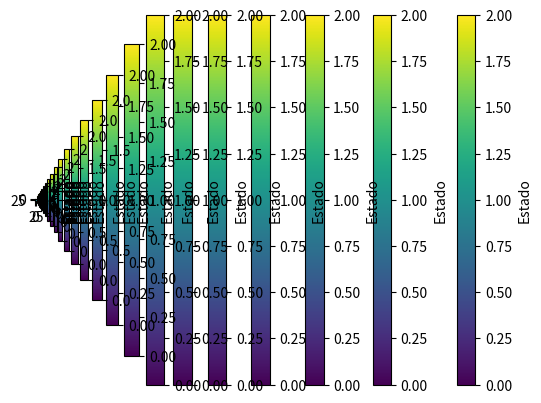
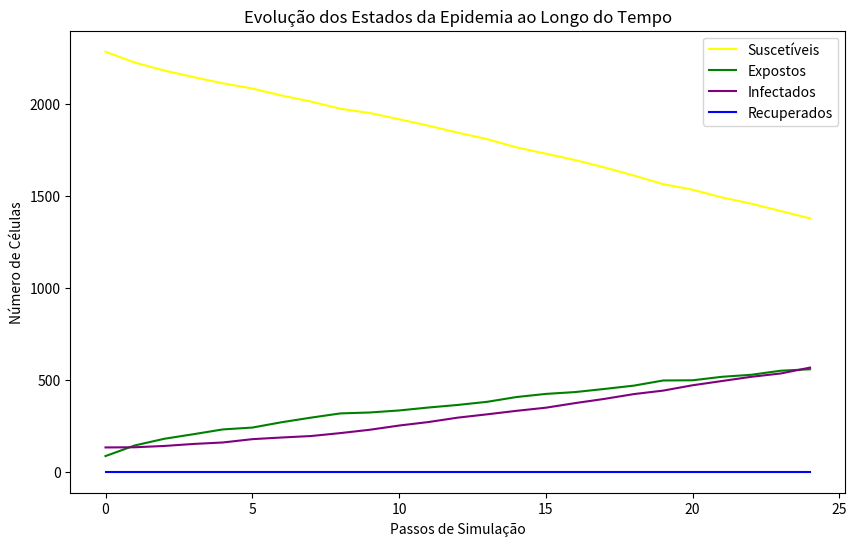

Reproduce these figures in Python, in order.
import numpy as np
import matplotlib.pyplot as plt
import random

# Definição dos estados 
SUSCEPTIBLE = 0
EXPOSED = 1
INFECTED = 2
RECOVERED = 3

# Função para inicializar a grade com valores aleatórios
def initialize_grid(size, infection_prob, exposed_prob):
    grid = np.zeros((size, size), dtype=int) 
    for i in range(size):
        for j in range(size):
            if random.random() < infection_prob:
                grid[i, j] = INFECTED 
            elif random.random() < exposed_prob:
                grid[i, j] = EXPOSED  
            else:
                grid[i, j] = SUSCEPTIBLE  
    return grid

# Função para visualizar a grade
def plot_grid(grid):
    plt.imshow(grid, cmap='viridis', interpolation='nearest')
    plt.colorbar(label='Estado')
    plt.show()

# Função para simular a propagação da infecção baseado em Self-Replicating Machines
def simulate_step_self_replication(grid, infection_rate, incubation_rate, recovery_rate):
    size = len(grid)
    new_grid = np.copy(grid)

    # Iterando sobre a grade e aplicando as regras de transição com auto-replicação
    for i in range(size):
        for j in range(size):
            # Se a célula está infectada, tenta replicar sua infecção nos vizinhos
            if grid[i, j] == INFECTED:
                # Vizinhos (direção 4: acima, abaixo, esquerda, direita)
                for di, dj in [(-1, 0), (1, 0), (0, -1), (0, 1)]:
                    ni, nj = (i + di) % size, (j + dj) % size  # Arredondamento para garantir periodicidade
                    if grid[ni, nj] == SUSCEPTIBLE and random.random() < infection_rate:
                        new_grid[ni, nj] = EXPOSED  # Célula suscetível se torna exposta, replicação da infecção

            
            elif grid[i, j] == EXPOSED:
                if random.random() < incubation_rate:
                    new_grid[i, j] = INFECTED  # Exposto se torna infectado

            elif grid[i, j] == INFECTED:
                if random.random() < recovery_rate:
                    new_grid[i, j] = RECOVERED  # Infectado se recupera

    return new_grid

# Função para contar os estados na grade
def count_states(grid):
    unique, counts = np.unique(grid, return_counts=True)
    return dict(zip(unique, counts))

# Parâmetros do modelo
grid_size = 50  
infection_prob = 0.05  
exposed_prob = 0.02 
infection_rate = 0.1  
incubation_rate = 0.05  
recovery_rate = 0.01 


grid = initialize_grid(grid_size, infection_prob, exposed_prob)

# Variáveis para armazenar a evolução dos estados ao longo do tempo
susceptible_history = []
exposed_history = []
infected_history = []
recovered_history = []

# Simulação 
for step in range(25):  
    plot_grid(grid)  
    grid = simulate_step_self_replication(grid, infection_rate, incubation_rate, recovery_rate)  # Atualiza a grade

   
    state_counts = count_states(grid)
    susceptible_history.append(state_counts.get(SUSCEPTIBLE, 0))
    exposed_history.append(state_counts.get(EXPOSED, 0))
    infected_history.append(state_counts.get(INFECTED, 0))
    recovered_history.append(state_counts.get(RECOVERED, 0))

# Plotando o gráfico de evolução dos estados ao longo do tempo
plt.figure(figsize=(10, 6))
plt.plot(susceptible_history, label="Suscetíveis", color="yellow")
plt.plot(exposed_history, label="Expostos", color="green")
plt.plot(infected_history, label="Infectados", color="purple")
plt.plot(recovered_history, label="Recuperados", color="blue")
plt.xlabel("Passos de Simulação")
plt.ylabel("Número de Células")
plt.legend()
plt.title("Evolução dos Estados da Epidemia ao Longo do Tempo")
plt.show()
